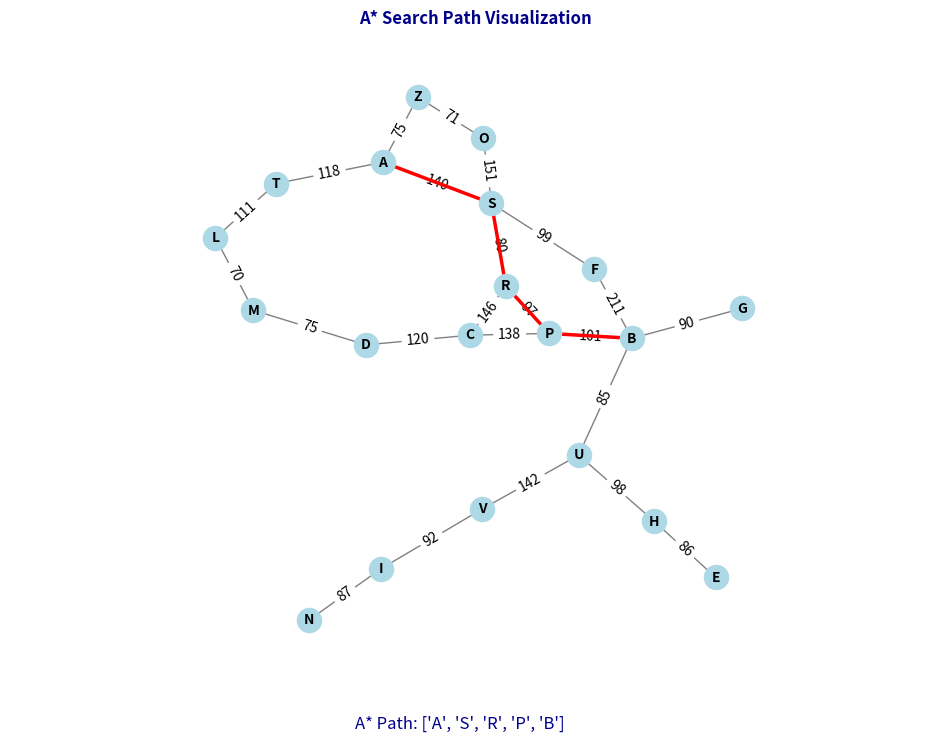

Reproduce this figure in Python.
import heapq            # priority queue
import networkx as nx
import matplotlib.pyplot as plt

def a_star(graph, start, goal, heuristic):
    pq = [(0, start, [start])]
    g_cost = {start: 0}
    
    while pq:
        cost, node, path = heapq.heappop(pq)
        if node == goal:
            return path
        
        for neighbor, weight in graph.get(node, {}).items():
            new_cost = g_cost[node] + weight
            if neighbor not in g_cost or new_cost < g_cost[neighbor]:
                g_cost[neighbor] = new_cost
                heapq.heappush(pq, (new_cost + heuristic[neighbor], neighbor, path + [neighbor]))
    
    return None

# Graph definition
graph = {
    'A': {'Z': 75, 'T': 118, 'S': 140}, 'Z': {'O': 71, 'A': 75}, 'O': {'S': 151, 'Z': 71},
    'T': {'L': 111, 'A': 118}, 'L': {'T': 111, 'M': 70}, 'M': {'L': 70, 'D': 75},
    'D': {'M': 75, 'C': 120}, 'C': {'D': 120, 'P': 138, 'R': 146},
    'S': {'O': 151, 'A': 140, 'F': 99, 'R': 80}, 'R': {'S': 80, 'C': 146, 'P': 97},
    'F': {'S': 99, 'B': 211}, 'P': {'R': 97, 'C': 138, 'B': 101},
    'B': {'F': 211, 'P': 101, 'G': 90, 'U': 85}, 'G': {'B': 90},
    'U': {'B': 85, 'H': 98, 'V': 142}, 'H': {'U': 98, 'E': 86}, 'E': {'H': 86},
    'V': {'U': 142, 'I': 92}, 'I': {'V': 92, 'N': 87}, 'N': {'I': 87}
}

heuristic = {'A': 366, 'B': 0, 'C': 160, 'D': 242, 'E': 161, 'F': 176,
    'G': 77, 'H': 151, 'I': 226, 'L': 244, 'M': 241, 'N': 234,
    'O': 380, 'P': 100, 'R': 193, 'S': 253, 'T': 329,
    'U': 80, 'V': 199, 'Z': 374}

# Perform A* Search
start_node = 'A'
goal_node = 'B'
path = a_star(graph, start_node, goal_node, heuristic)
print(f"A* Path: {path}")

# Visualization
def draw_graph_a_star(graph, path, rotate_angle=0):
    G = nx.Graph()
    for node, neighbors in graph.items():
        for neighbor, weight in neighbors.items():
            G.add_edge(node, neighbor, weight=weight)
    
    pos = nx.spring_layout(G, seed=42)
    labels = nx.get_edge_attributes(G, 'weight')
    
    plt.figure(figsize=(12, 8))
    
    ax = plt.gca()
    if rotate_angle:
        ax.set_xlim(-1.1, 1.1)
        ax.set_ylim(-1.1, 1.1)
        for key in pos:
            x, y = pos[key]
            pos[key] = (x * (abs(rotate_angle) / 90), y * (abs(rotate_angle) / 90))
    
    nx.draw(G, pos, with_labels=True, node_size=300, node_color='lightblue', font_size=10, font_weight='bold', edge_color='gray')
    nx.draw_networkx_edge_labels(G, pos, edge_labels=labels)
    
    if path:
        path_edges = list(zip(path, path[1:]))
        nx.draw_networkx_edges(G, pos, edgelist=path_edges, edge_color='red', width=2.5)  # Highlight path
    
    plt.title("A* Search Path Visualization", fontsize=12, fontweight='bold', color='darkblue')
    
    # Display path under the graph
    if path:
        plt.figtext(0.5, 0.01, f"A* Path: {path}", wrap=True, horizontalalignment='center', fontsize=12, color='darkblue')
    
    plt.show()

# Draw the graph with A* path
draw_graph_a_star(graph, path, rotate_angle=90)
